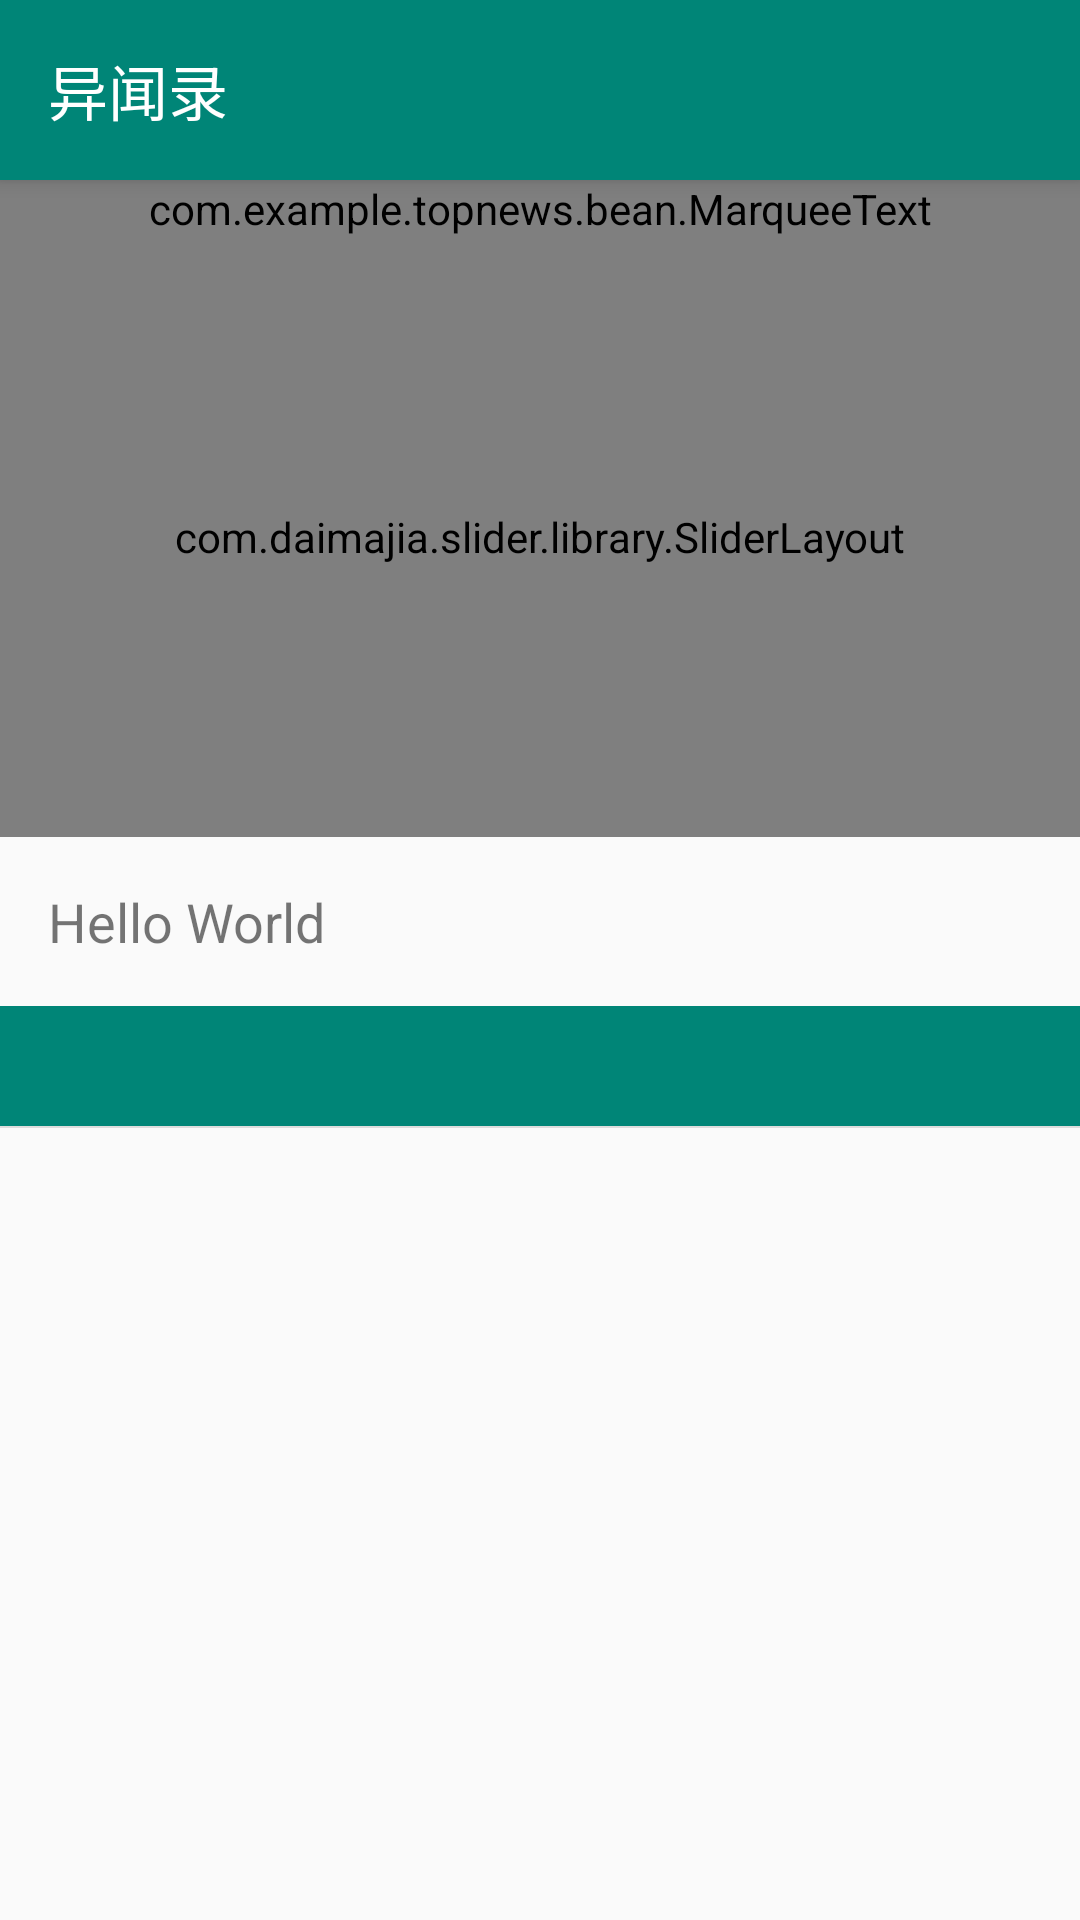

Here is an Android app screen rendered from its layout file. Give the layout XML and the strings, colors and styles it references.
<!-- AndroidManifest.xml: activity theme AppTheme.NoActionBar -->
<!-- res/layout/activity_news.xml -->
<?xml version="1.0" encoding="utf-8"?>
<android.support.design.widget.CoordinatorLayout xmlns:android="http://schemas.android.com/apk/res/android"
    xmlns:app="http://schemas.android.com/apk/res-auto"
    xmlns:tools="http://schemas.android.com/tools"
    android:layout_width="match_parent"
    android:layout_height="match_parent"
    android:fitsSystemWindows="true"
    tools:context="com.example.oddnews.NewsActivity">

    <android.support.design.widget.AppBarLayout
        android:layout_width="match_parent"
        android:layout_height="wrap_content"
        android:theme="@style/AppTheme.AppBarOverlay">

        <android.support.v7.widget.Toolbar
            android:id="@+id/toolbar_news"
            android:layout_width="match_parent"
            android:layout_height="60dp"
            android:background="?attr/colorPrimary"
            app:title="异闻录"
            app:popupTheme="@style/AppTheme.PopupOverlay" />

    </android.support.design.widget.AppBarLayout>

    <include layout="@layout/content_news" />

</android.support.design.widget.CoordinatorLayout>
<!-- res/layout/content_news.xml (included above) -->
<?xml version="1.0" encoding="utf-8"?>
<android.support.v4.widget.NestedScrollView xmlns:android="http://schemas.android.com/apk/res/android"
    xmlns:app="http://schemas.android.com/apk/res-auto"
    xmlns:tools="http://schemas.android.com/tools"
    android:layout_width="match_parent"
    android:layout_height="match_parent"
    xmlns:custom="http://schemas.android.com/apk/res-auto"
    app:layout_behavior="@string/appbar_scrolling_view_behavior"
    tools:showIn="@layout/activity_news">
    <LinearLayout
        android:layout_width="match_parent"
        android:layout_height="wrap_content"
        android:orientation="vertical">
        <com.example.topnews.bean.MarqueeText
            android:layout_width="match_parent"
            android:layout_height="wrap_content"
            android:background="?attr/colorPrimary"
            android:textSize="30dp"
            android:textColor="@color/title_text_color"
            android:singleLine="true"
            android:ellipsize="marquee"
            android:focusable="true"
            android:focusableInTouchMode="true"
            android:id="@+id/news_title"/>
        <com.daimajia.slider.library.SliderLayout
            android:id="@+id/image_slider"
            android:layout_width="match_parent"
            custom:pager_animation="Accordion"
            custom:auto_cycle="true"
            custom:indicator_visibility="visible"
            custom:pager_animation_span="1100"
            android:layout_height="200dp"/>
        <TextView
            android:layout_width="wrap_content"
            android:layout_height="wrap_content"
            android:id="@+id/news_content"
            android:layout_margin="@dimen/text_margin"
            android:textSize="18sp"
            android:text="Hello World" />












        <include layout="@layout/video_player"
            android:layout_height="wrap_content"
            android:layout_width="match_parent" />
        <include layout="@layout/content_record"
            android:layout_weight="1"
            android:layout_height="750dp"
            android:layout_width="match_parent" />
    </LinearLayout>


</android.support.v4.widget.NestedScrollView>
<!-- res/layout/video_player.xml (included above) -->
<?xml version="1.0" encoding="utf-8"?>
<RelativeLayout
    xmlns:android="http://schemas.android.com/apk/res/android"
    xmlns:app="http://schemas.android.com/apk/res-auto"
    xmlns:tools="http://schemas.android.com/tools"
    android:layout_width="match_parent"
    android:layout_height="wrap_content"
    android:id="@+id/video_part"
    >

    <cn.jzvd.JZVideoPlayerStandard
        android:id="@+id/videoplayer"
        android:visibility="gone"
        android:layout_width="match_parent"
        android:layout_height="200dp"/>

</RelativeLayout>
<!-- res/layout/content_record.xml (included above) -->
<?xml version="1.0" encoding="utf-8"?>
<LinearLayout
    android:layout_width="match_parent"
    android:layout_height="match_parent"
    android:orientation="vertical"
    xmlns:android="http://schemas.android.com/apk/res/android" >

    <LinearLayout
        android:id="@+id/content_record_layout"
        android:layout_width="match_parent"
        android:layout_height="40dp"
        android:background="@color/colorPrimary"
        android:orientation="vertical"
        android:layout_gravity="center">

        <TextView
            android:id="@+id/record_title"
            android:layout_width="wrap_content"
            android:layout_height="match_parent"
            android:gravity="center"
            android:layout_gravity="center_horizontal"
            android:textSize="22sp"
            android:textColor="@color/title_text_color" />

    </LinearLayout>

    <View
        android:id="@+id/result_category_line"
        android:background="#ffdddddd"
        android:layout_width="match_parent"
        android:layout_height="0.5dip" />

    <android.support.v4.view.ViewPager
        android:id="@+id/result_view_pager"
        android:layout_width="match_parent"
        android:layout_height="match_parent"></android.support.v4.view.ViewPager>


</LinearLayout>
<!-- resources referenced by this layout -->
<resources>
  <color name="colorPrimary">#008577</color>
  <color name="title_text_color">#ffffffff</color>
  <dimen name="activity_horizontal_margin">16dp</dimen>
  <dimen name="activity_vertical_margin">16dp</dimen>
  <dimen name="text_margin">16dp</dimen>
  <style name="AppTheme.AppBarOverlay" parent="ThemeOverlay.AppCompat.Dark.ActionBar" />
  <style name="AppTheme.PopupOverlay" parent="ThemeOverlay.AppCompat.Light" />
  <style name="AppTheme.NoActionBar">
          <item name="windowActionBar">false</item>
          <item name="windowNoTitle">true</item>
      </style>
</resources>
